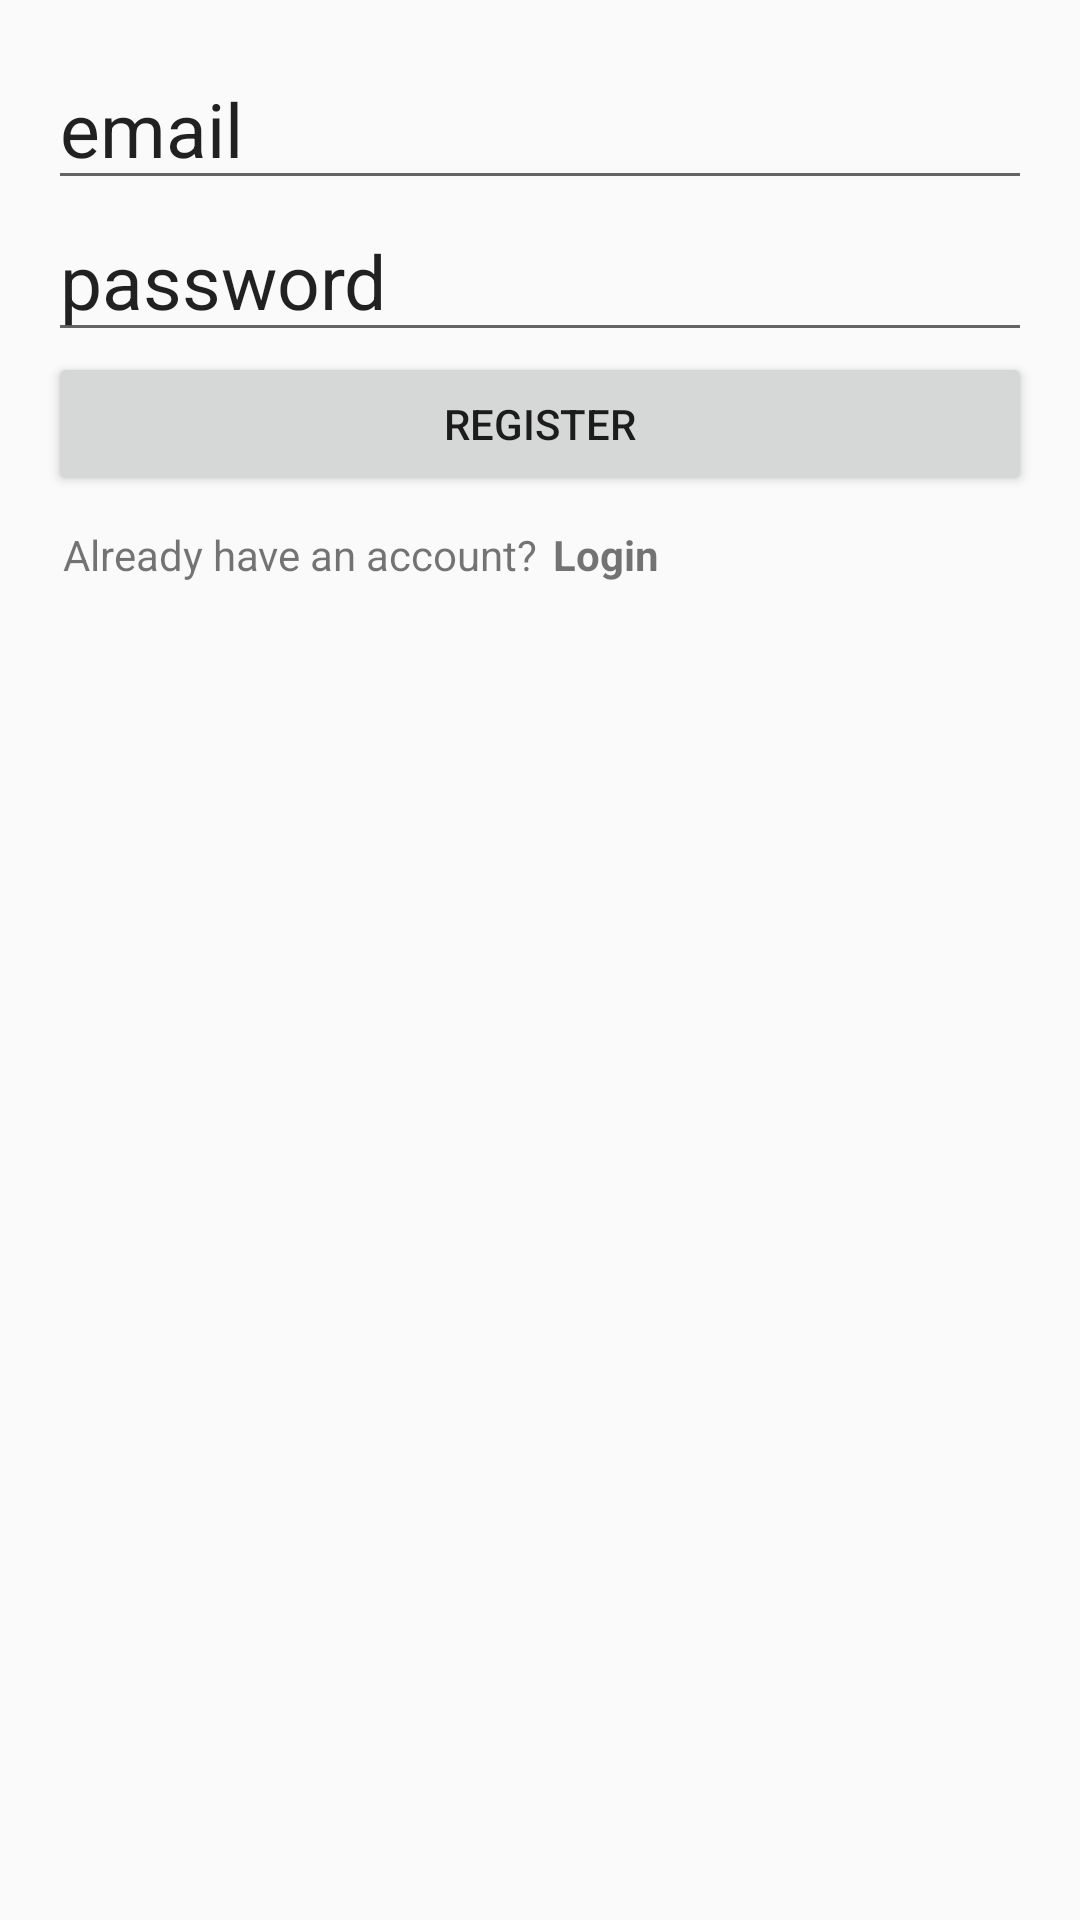

Write the Android layout XML for this screen, with the resource values it uses.
<!-- AndroidManifest.xml: application theme Theme.AppCompat.DayNight -->
<!-- res/layout/activity_register.xml -->
<?xml version="1.0" encoding="utf-8"?>
<LinearLayout xmlns:android="http://schemas.android.com/apk/res/android"
    xmlns:tools="http://schemas.android.com/tools"
    android:layout_width="match_parent"
    android:layout_height="match_parent"
    android:orientation="vertical"
    android:padding="16dp"
    tools:context=".ui.ActivityRegister">

    <EditText
        android:id="@+id/editEmail"
        android:layout_width="match_parent"
        android:layout_height="wrap_content"
        android:text="email"
        android:textSize="25dp" />

    <EditText
        android:id="@+id/editPassword"
        android:layout_width="match_parent"
        android:layout_height="wrap_content"
        android:text="password"
        android:textSize="25dp" />

    <Button
        android:id="@+id/btnRegister"
        android:layout_width="match_parent"
        android:layout_height="wrap_content"
        android:text="Register" />

    <LinearLayout
        android:layout_width="match_parent"
        android:layout_height="wrap_content"
        android:padding="5dp">

        <TextView
            android:layout_width="wrap_content"
            android:layout_height="wrap_content"
            android:text="Already have an account?" />

        <TextView
            android:id="@+id/txtLogin"
            android:layout_width="wrap_content"
            android:layout_height="wrap_content"
            android:clickable="true"
            android:focusable="true"
            android:foreground="?attr/selectableItemBackground"
            android:padding="5dp"
            android:text="Login"
            android:textStyle="bold" />

    </LinearLayout>

</LinearLayout>
<!-- resources referenced by this layout -->
<resources>

</resources>
